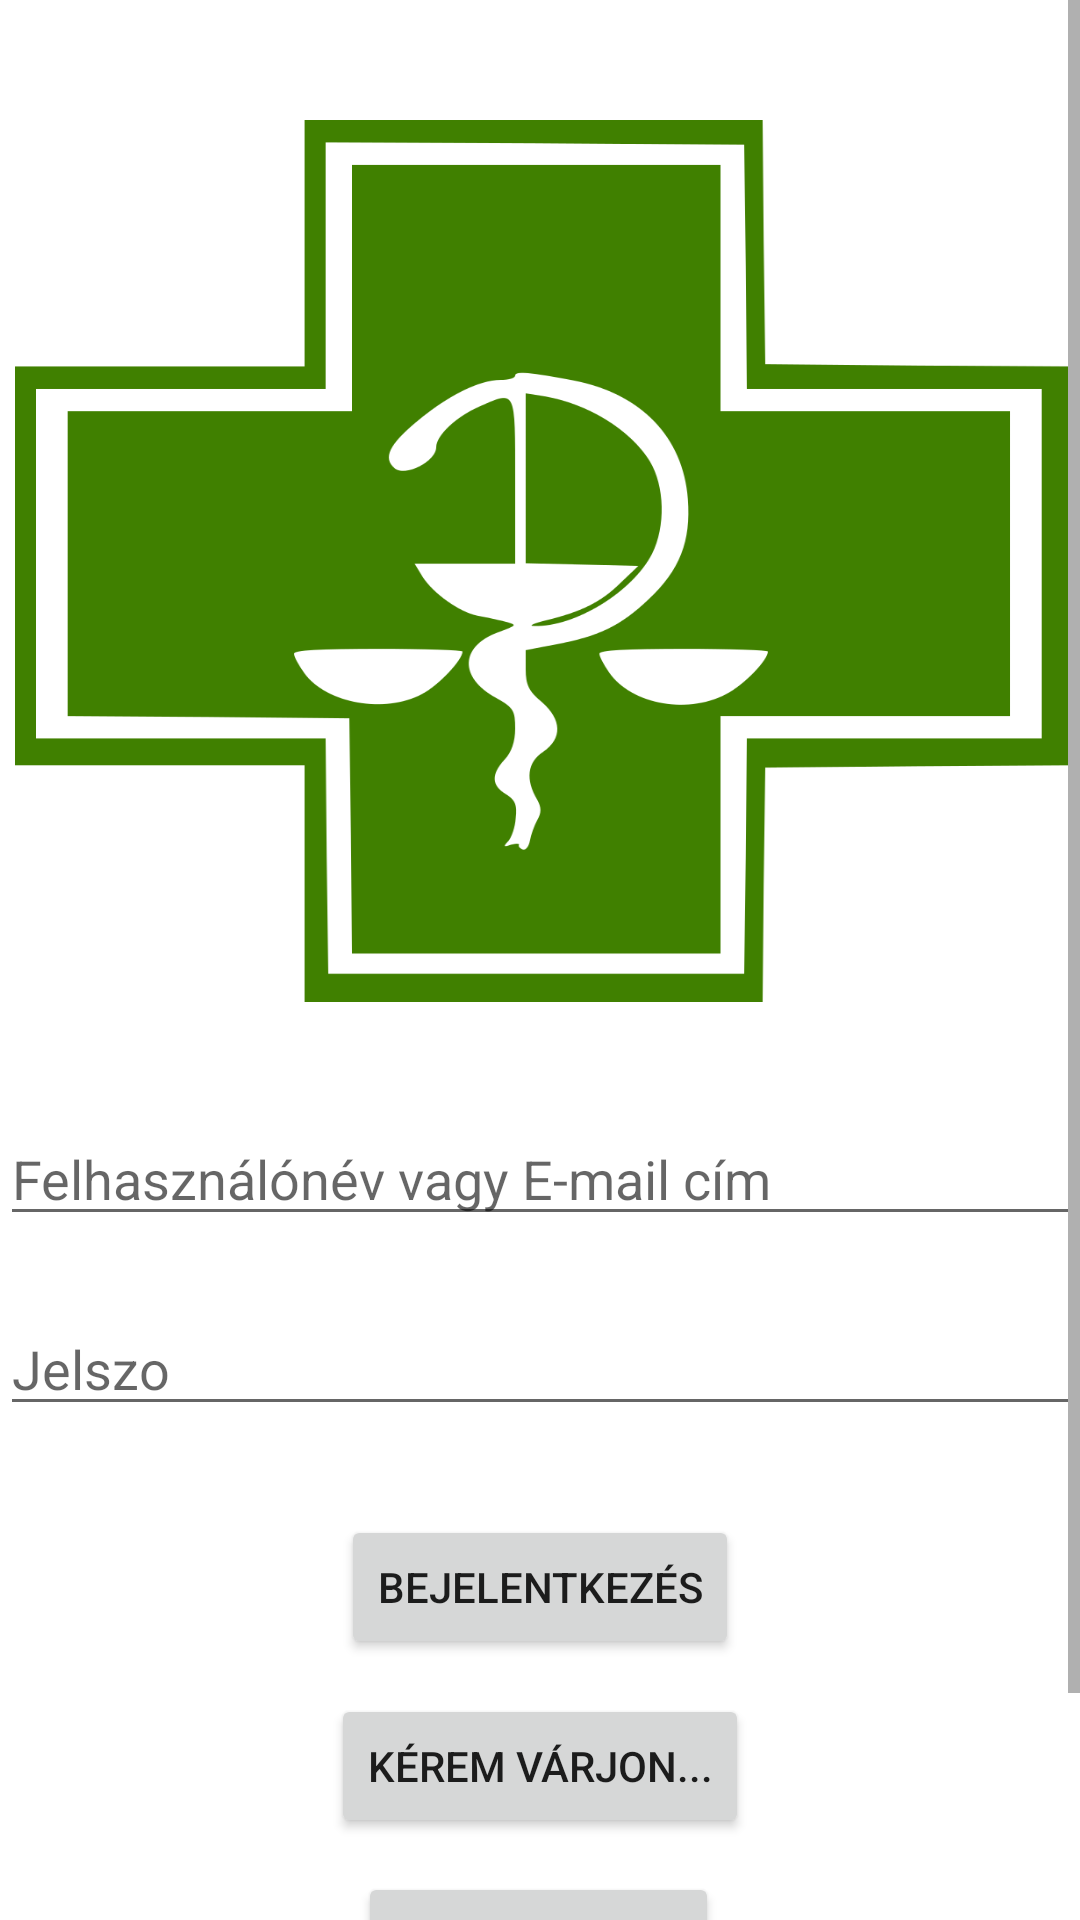

Layout XML and referenced resources for this Android screen:
<!-- AndroidManifest.xml: application theme Theme.Patika -->
<!-- res/layout/activity_main.xml -->
<?xml version="1.0" encoding="utf-8"?>
<ScrollView
    xmlns:android="http://schemas.android.com/apk/res/android"
    xmlns:app="http://schemas.android.com/apk/res-auto"
    xmlns:tools="http://schemas.android.com/tools"
    android:layout_width="match_parent"
    android:layout_height="match_parent">
<androidx.constraintlayout.widget.ConstraintLayout
    android:layout_width="match_parent"
    android:layout_height="match_parent"
    tools:context=".MainActivity"
    >

    <ImageButton
        android:id="@+id/Logo"
        android:layout_width="375dp"
        android:layout_height="314dp"
        android:layout_marginTop="30dp"
        android:backgroundTint="#00FFFFFF"
        android:scaleType="fitXY"
        app:layout_constraintEnd_toEndOf="parent"
        app:layout_constraintLeft_toLeftOf="parent"
        app:layout_constraintStart_toStartOf="parent"
        app:layout_constraintTop_toTopOf="parent"
        app:srcCompat="@drawable/logo" />

    <EditText
        android:id="@+id/username"
        android:layout_width="match_parent"
        android:layout_height="wrap_content"
        android:layout_marginTop="22dp"
        android:ems="10"
        android:hint="@string/bejelntkez"
        android:inputType="text"
        app:layout_constraintBottom_toBottomOf="parent"
        app:layout_constraintTop_toBottomOf="@+id/Logo"
        app:layout_constraintVertical_bias="0.015"
        tools:layout_editor_absoluteX="1dp">

    </EditText>

    <EditText
        android:id="@+id/password"
        android:layout_width="match_parent"
        android:layout_height="wrap_content"
        android:ems="10"
        android:hint="@string/password"
        android:inputType="textPassword"
        app:layout_constraintBottom_toBottomOf="parent"
        app:layout_constraintTop_toBottomOf="@+id/username"
        app:layout_constraintVertical_bias="0.08"
        tools:layout_editor_absoluteX="-16dp">

    </EditText>


    <Button
        android:id="@+id/login_button"
        android:layout_width="wrap_content"
        android:layout_height="wrap_content"
        android:onClick="login"
        android:text="@string/login"
        app:layout_constraintBottom_toBottomOf="parent"
        app:layout_constraintEnd_toEndOf="parent"
        app:layout_constraintStart_toStartOf="parent"
        app:layout_constraintTop_toBottomOf="@+id/password"
        app:layout_constraintVertical_bias="0.147" />

    <Button
        android:id="@+id/loginAnomymus_button"
        android:layout_width="wrap_content"
        android:layout_height="wrap_content"
        android:onClick="loginAsGuest"
        android:text="@string/waiting"
        app:layout_constraintBottom_toBottomOf="parent"
        app:layout_constraintEnd_toEndOf="parent"
        app:layout_constraintStart_toStartOf="parent"
        app:layout_constraintTop_toBottomOf="@+id/login_button"
        app:layout_constraintVertical_bias="0.093"
        />

    <Button
        android:id="@+id/register_button"
        android:layout_width="wrap_content"
        android:layout_height="wrap_content"
        android:onClick="register"
        android:text="@string/regisztracio"
        app:layout_constraintBottom_toBottomOf="parent"
        app:layout_constraintEnd_toEndOf="parent"
        app:layout_constraintHorizontal_bias="0.498"
        app:layout_constraintStart_toStartOf="parent"
        app:layout_constraintTop_toBottomOf="@+id/loginAnomymus_button"
        app:layout_constraintVertical_bias="0.172"
        tools:ignore="OnClick" />

    <Button
        android:id="@+id/vibrate_button"
        android:layout_width="409dp"
        android:layout_height="54dp"
        android:text="Rezgés"
        app:layout_constraintBottom_toBottomOf="parent"
        app:layout_constraintEnd_toEndOf="parent"
        app:layout_constraintHorizontal_bias="0.498"
        app:layout_constraintStart_toStartOf="parent"
        app:layout_constraintTop_toBottomOf="@+id/register_button"
        app:layout_constraintVertical_bias="0.172" />



</androidx.constraintlayout.widget.ConstraintLayout>
</ScrollView>
<!-- resources referenced by this layout -->
<resources>
  <!-- drawable logo: png bitmap (drawable, 38401 bytes) -->
  <string name="bejelntkez">Felhasználónév vagy E-mail cím</string>
  <string name="login">Bejelentkezés</string>
  <string name="password">Jelszo</string>
  <string name="regisztracio">regisztracio</string>
  <string name="waiting">Kérem várjon...</string>
  <style name="Theme.Patika" parent="Theme.MaterialComponents.DayNight.DarkActionBar">
          
          <item name="colorPrimary">@color/green</item>
          <item name="colorPrimaryVariant">@color/Dblue</item>
          <item name="colorOnPrimary">@color/white</item>
          
          <item name="colorSecondary">@color/green</item>
          <item name="colorSecondaryVariant">@color/gold</item>
          <item name="colorOnSecondary">@color/black</item>
          
          <item name="android:statusBarColor" tools:targetApi="l">?attr/colorPrimaryVariant</item>
          
      </style>
  <color name="green">#117202</color>
  <color name="Dblue">#13350e</color>
  <color name="white">#FFFFFFFF</color>
  <color name="gold">#FFD700</color>
  <color name="black">#FF000000</color>
</resources>
